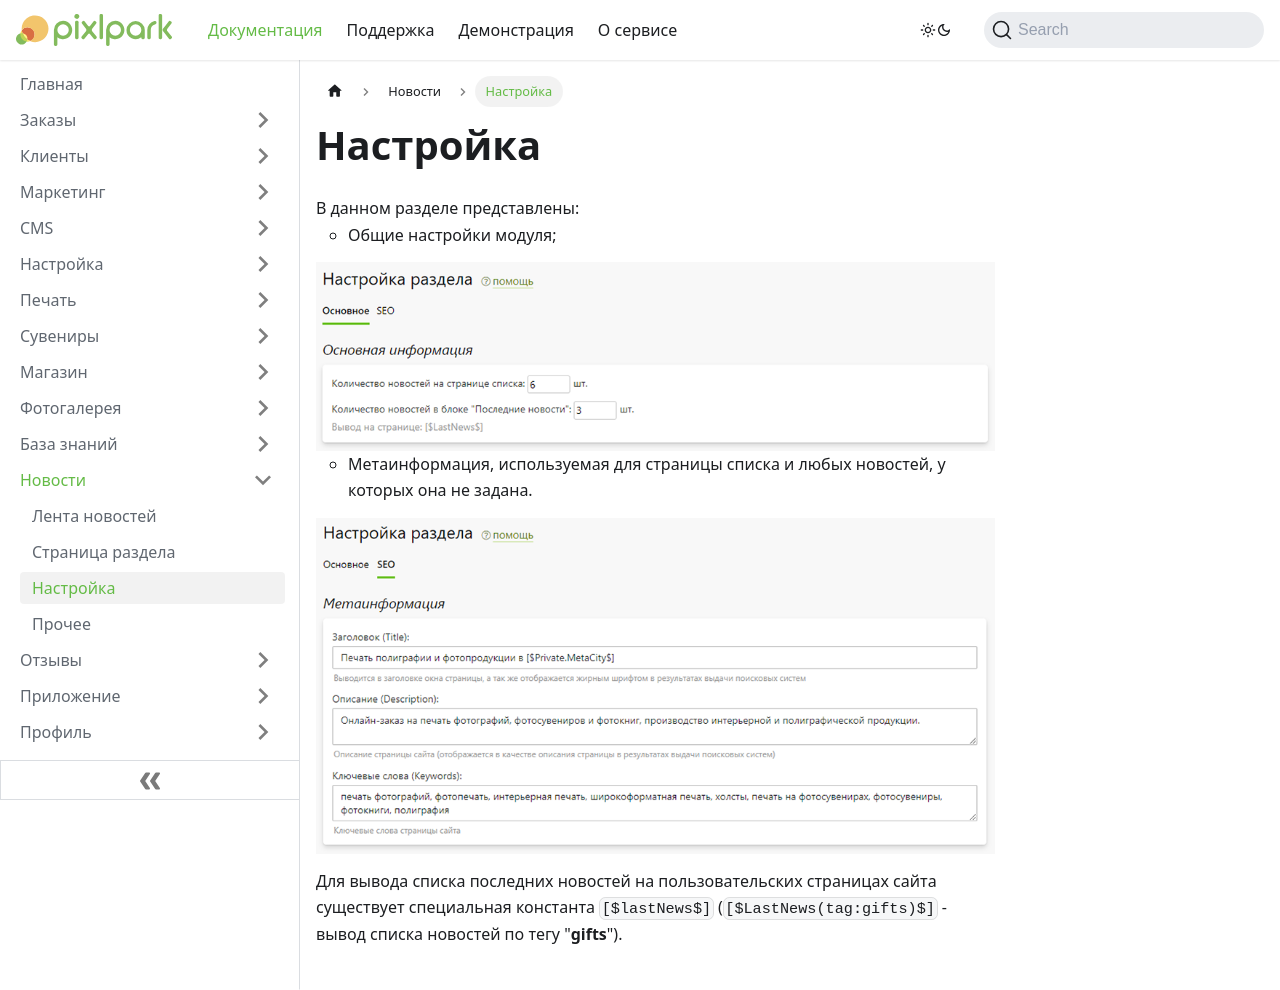

repository: Pixlpark/new-doc · page: news/settings.html · generator: docusaurus

---
title: Настройка
description: Настройка отображения новостей на сайте
sidebar_position: 2
---

# Настройка
* В данном разделе представлены:
    + Общие настройки модуля;
* ![](../_media/news/news11.png)
    + Метаинформация, используемая для страницы списка и любых новостей, у которых она не задана.
* ![](../_media/news/news10.png)
* Для вывода списка последних новостей на пользовательских страницах сайта существует специальная константа `[$lastNews$]` (`[$LastNews(tag:gifts)$]` - вывод списка новостей по тегу "__gifts__").
